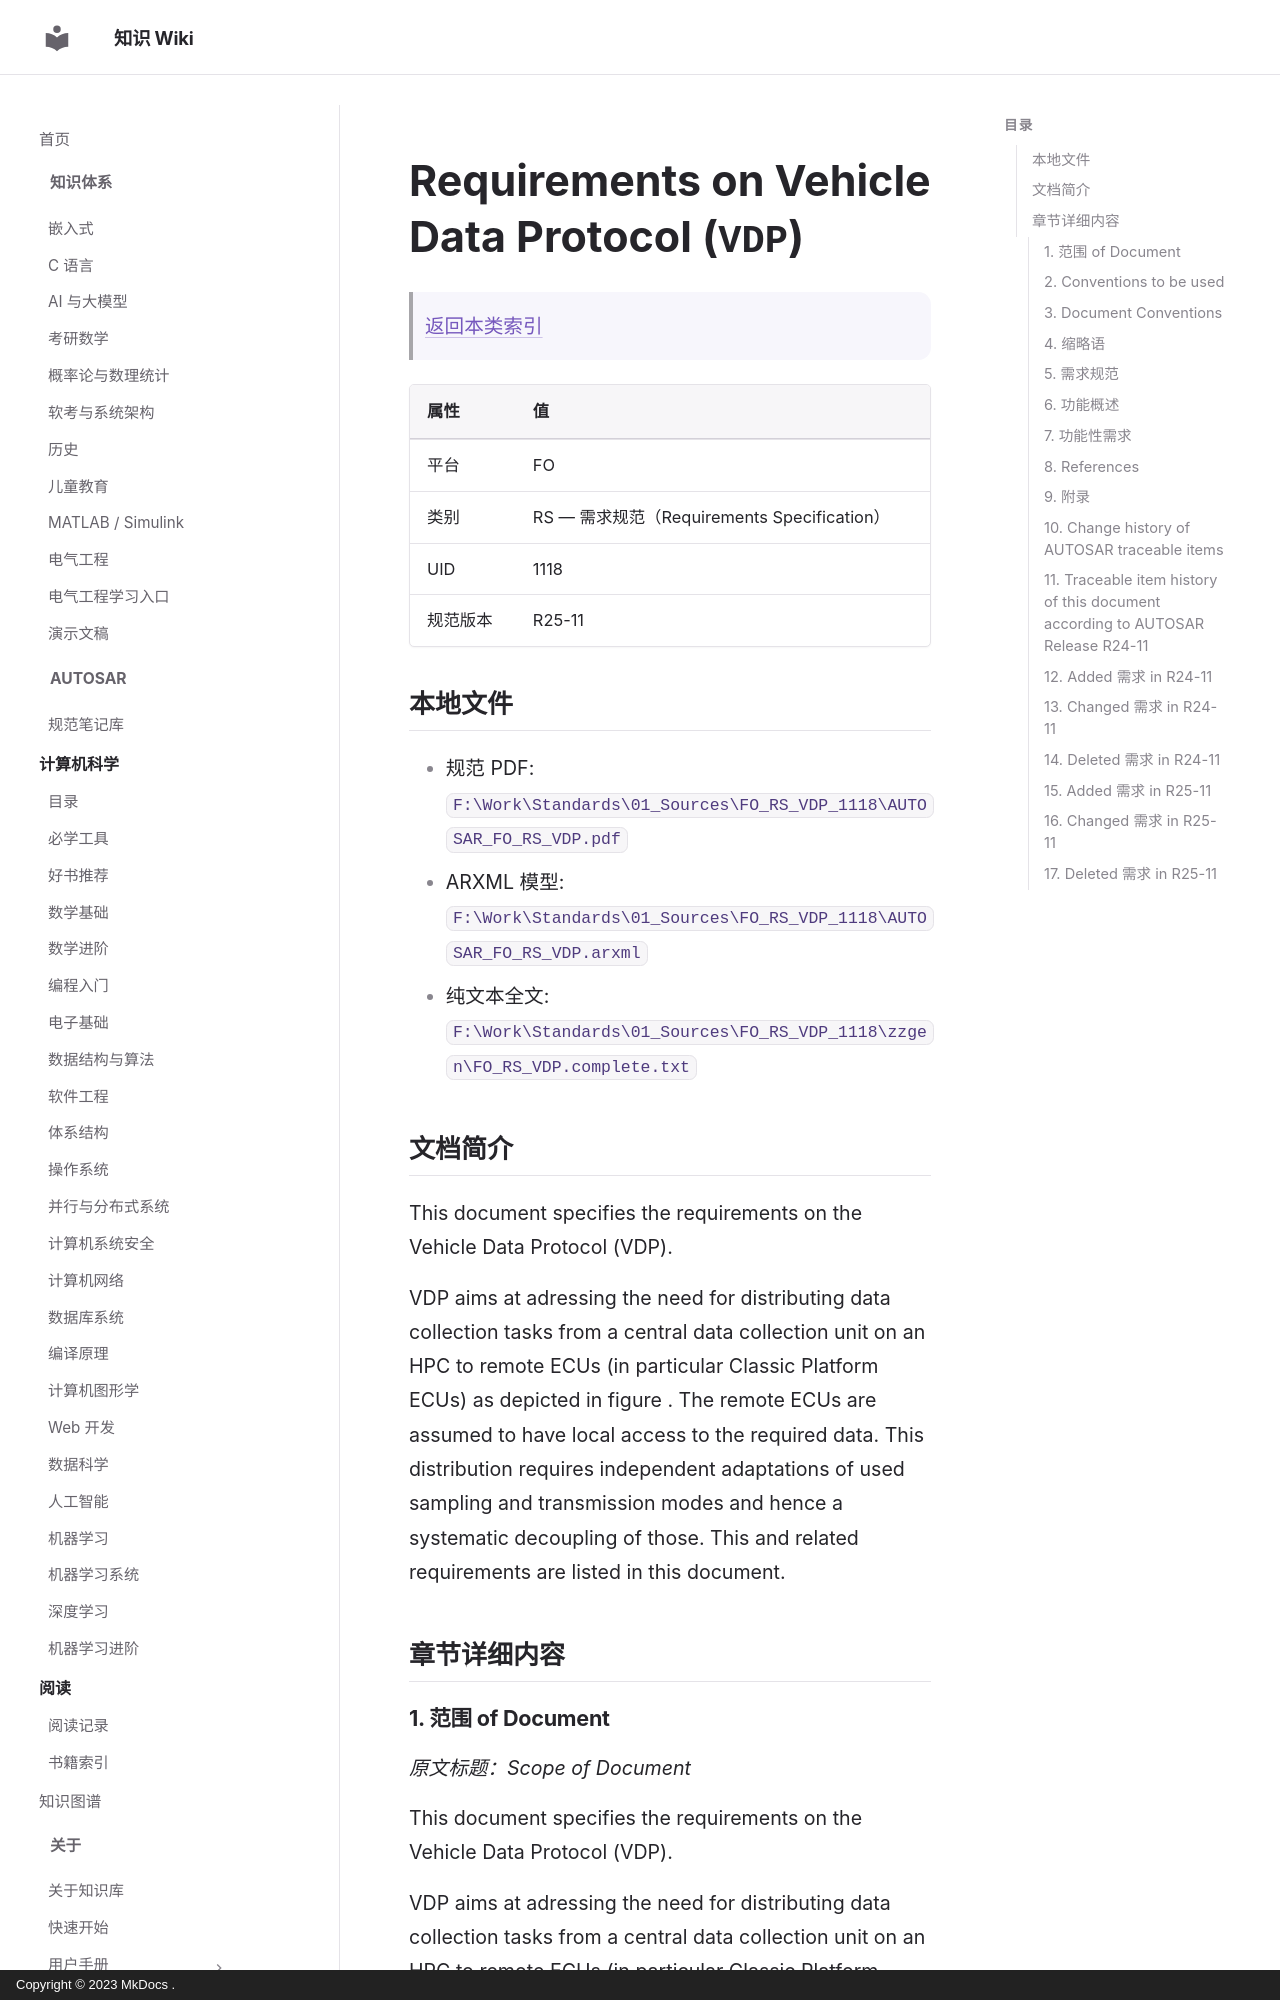

repository: ilikui/wiki · page: types/autosar/specs/FO/RS/VDP/index.html · generator: mkdocs · copyright: Copyright © 2023 MkDocs .

# Requirements on Vehicle Data Protocol (`VDP`)

> [返回本类索引](index.md)

| 属性 | 值 |
|---|---|
| 平台 | FO |
| 类别 | RS — 需求规范（Requirements Specification） |
| UID | 1118 |
| 规范版本 | R25-11 |

## 本地文件

- 规范 PDF: `F:\Work\Standards\01_Sources\FO_RS_VDP_1118\AUTOSAR_FO_RS_VDP.pdf`
- ARXML 模型: `F:\Work\Standards\01_Sources\FO_RS_VDP_1118\AUTOSAR_FO_RS_VDP.arxml`
- 纯文本全文: `F:\Work\Standards\01_Sources\FO_RS_VDP_1118\zzgen\FO_RS_VDP.complete.txt`

## 文档简介

This document specifies the requirements on the Vehicle Data Protocol (VDP).

VDP aims at adressing the need for distributing data collection tasks from a central data collection unit on an HPC to remote ECUs (in particular Classic Platform ECUs) as depicted in figure . The remote ECUs are assumed to have local access to the required data. This distribution requires independent adaptations of used sampling and transmission modes and hence a systematic decoupling of those. This and related requirements are listed in this document.

## 章节详细内容
